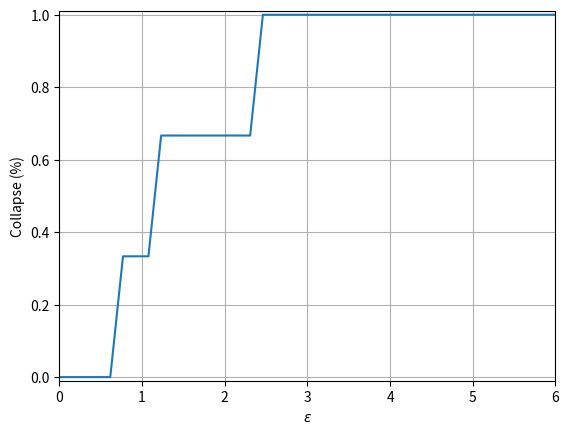

This figure's Python source:
import numpy as np
from matplotlib import pyplot as plt

def gaussian_kl_divergence(q_mean, q_logvar, p_mean = 0, p_logvar = 0):
    """KL Divergence between two Gaussian distributions.

    Given q ~ N(mu_1, sigma^2_1) and p ~ N(mu_2, sigma^2_2), this function
    returns,

    KL(q||p) = log (sigma^2_2 / sigma^2_1) +
          (sigma^2_1 + (mu_1 - mu_2)^2) / (2 sigma^2_2) - 0.5

    Args:
    q_mean: Mean of proposal distribution.
    q_logvar: Log-variance of proposal distribution
    p_mean: Mean of prior distribution.
    p_logvar: Log-variance of prior distribution

    Returns:
    The KL divergence between q and p ( KL(q||p) ).
    """
    return 0.5 * (p_logvar - q_logvar + (np.exp(q_logvar) \
                      + (q_mean - p_mean)**2) / np.exp(p_logvar) - 1)



def posterior_collapse(q_mean, q_logvar, p_mean=0, p_logvar=0, delta = 0.01, path='./post_collapse.pdf',title=None , max_threshold = 6):
    ''' posterior colapse '''

    kl = gaussian_kl_divergence(q_mean, q_logvar, p_mean, p_logvar) 
    #max_threshold = 6
    eps = np.linspace(0,max_threshold,40)
    collapse = []
    for e in eps:
        test1 = kl <= e
        prob1 = np.mean(test1,axis=0)
        test2 = prob1 >= (1-delta)
        collapse.append(np.mean(test2))

    plt.figure()
    plt.plot(eps,collapse)
    plt.grid()
    plt.xlabel(r"$\varepsilon$")
    plt.ylabel('Collapse (%)')
    plt.ylim([-0.01, 1.01])
    plt.xlim([0, max_threshold])
    if title is not None:
        plt.title(r'$\omega =$'+title)
    plt.savefig(path)

    return eps,collapse

def variance_collapse(var, delta = 0.01, path='./variance_collapse.pdf'):
    ''' variance colapse 
        Args:
        var: Array N x d where N is the number of observations and 
             d is the dimension 
    '''
    max_threshold = 0.13 
    eps = np.linspace(0,max_threshold,40)
    collapse = []
    for e in eps:
        test1 = var <= e
        prob1 = np.mean(test1,axis=0)
        test2 = prob1 >= (1-delta)
        collapse.append(np.mean(test2))

    plt.figure()
    plt.plot(eps,collapse)
    plt.grid()
    plt.xlabel(r"$\varepsilon$")
    plt.ylabel('Variance collapse (%)')
    plt.ylim([-0.01, 1.01])
    plt.xlim([0, max_threshold])
    plt.title('Variance collapse')
    plt.savefig(path)

    return eps,collapse 

if __name__ == "__main__":
    x = np.random.randn(10,3)
    q_mean = np.random.randn(10,3)
    q_logvar = np.random.randn(10,3)

    kl = gaussian_kl_divergence(q_mean, q_logvar)
    posterior_collapse(q_mean, q_logvar)
